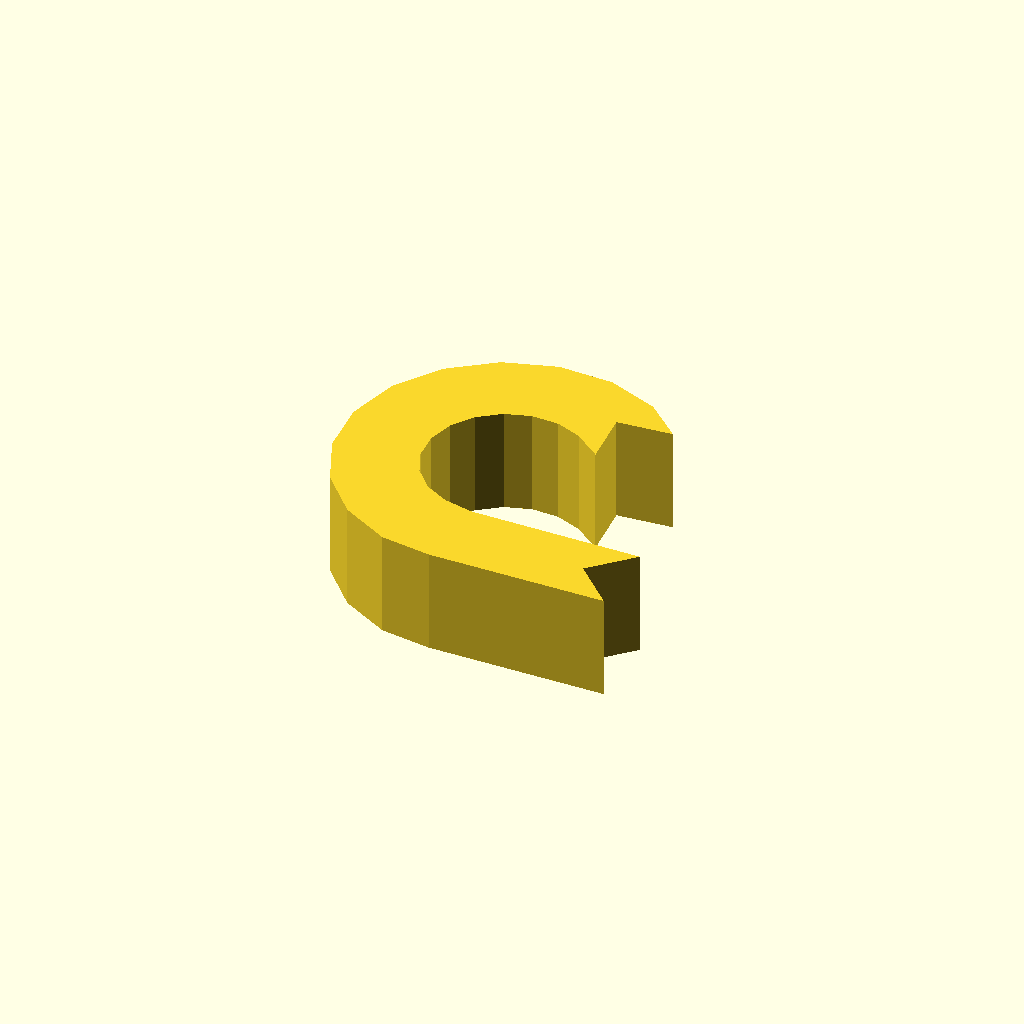
Cell 1: the model at its default parameters.
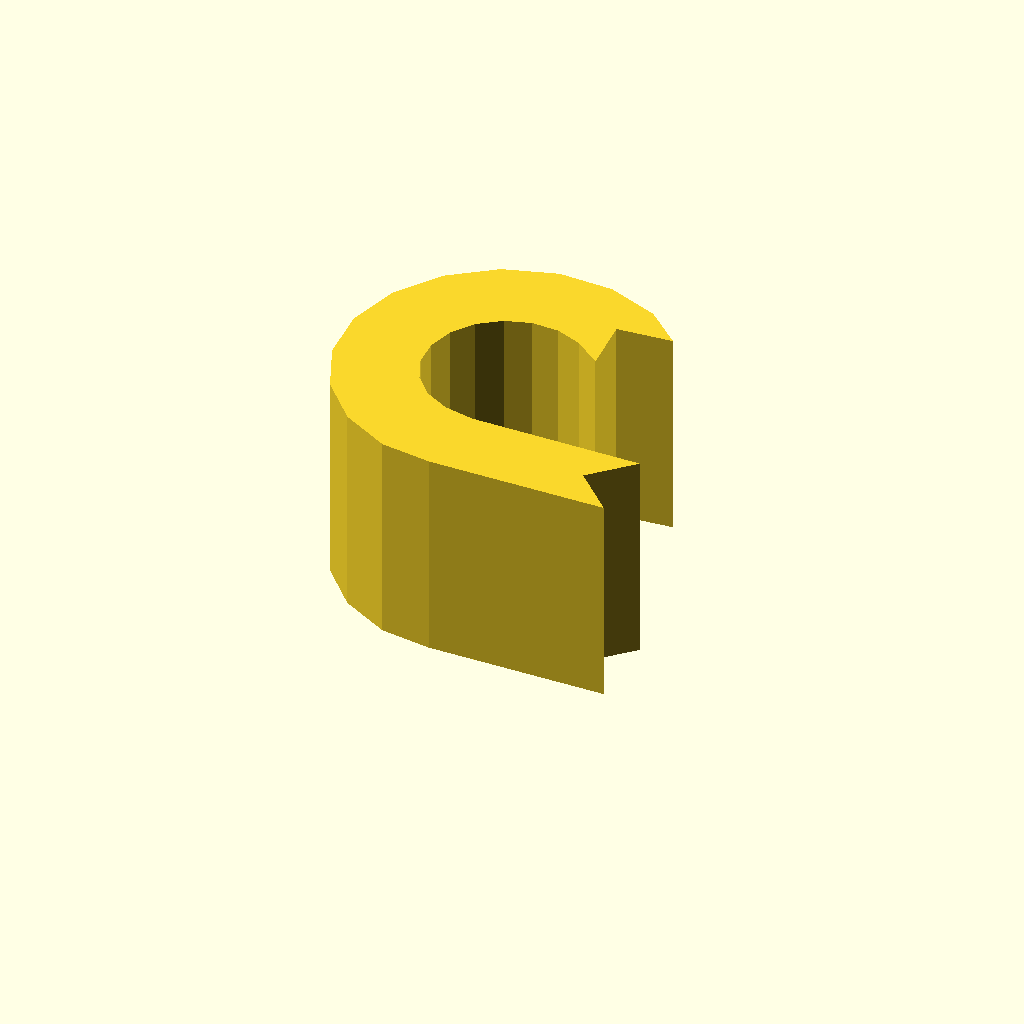
Cell 2: the same model with profile_height = 24.
One fixed orthographic camera (rotation 55°, 0°, 25°; colour scheme Cornfield) for every cell.
The OpenSCAD source (optional_data/data/sketch1/eyelugs/part_0033.scad):
$fn = 32;

// ----------------------------------------------------------------------
// Eye lug: ring_tail, 12 mm thick
// ----------------------------------------------------------------------

// --- parameters (mm) ---
profile_height = 12;      // extrusion height
profile_points = 30;      // points of the closed outline

profile = [[25.965, 30.464], [32.309, 30.973], [28.284, 34.66], [22.461, 36.924], [16.218, 37.151], [10.246, 35.316], [5.207, 31.622], [1.661, 26.478], [0, 20.455], [0.409, 14.22], [2.841, 8.466], [7.029, 3.829], [12.506, 0.824], [18.286, 0], [38.667, 0.048], [34.167, 4.548], [38.667, 9.048], [19.048, 9.095], [15.635, 9.824], [12.938, 11.303], [10.877, 13.585], [9.68, 16.418], [9.479, 19.486], [10.296, 22.451], [12.042, 24.983], [14.522, 26.801], [17.461, 27.705], [20.535, 27.593], [23.401, 26.478], [26.474, 24.121]];  // single closed polygon, 30 points, counter clockwise

// --- the one profile operation ---
linear_extrude(height = profile_height) polygon(points = profile);
Customizer parameters (derived from the source; name, type, default, range or options):
profile_height: number, default 12
profile_points: number, default 30
